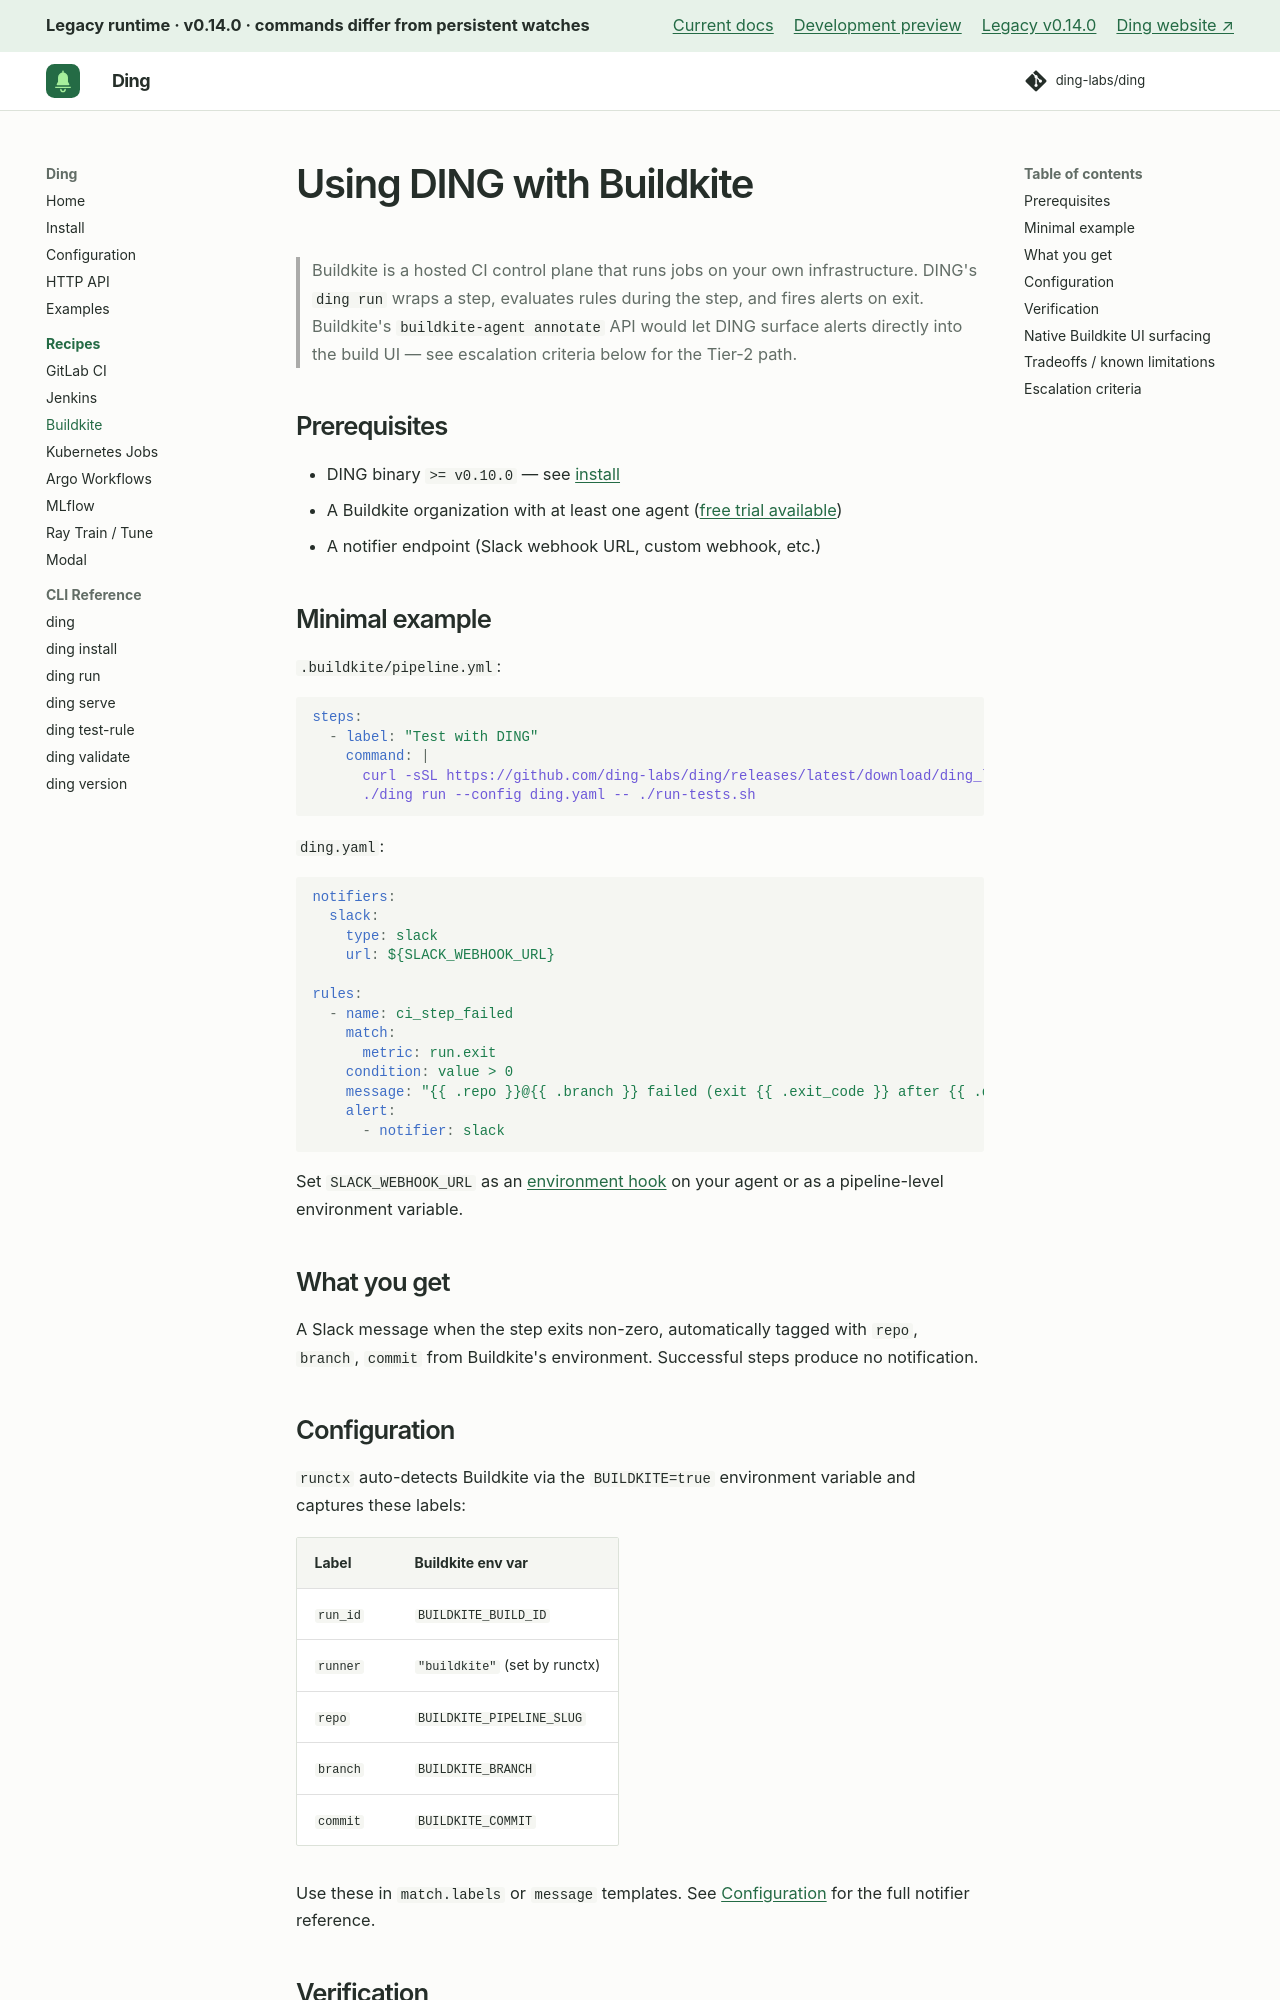

repository: ding-labs/ding · page: legacy/v0.14.0/recipes/buildkite/index.html · generator: mkdocs

# Using DING with Buildkite

> Buildkite is a hosted CI control plane that runs jobs on your own infrastructure. DING's `ding run` wraps a step, evaluates rules during the step, and fires alerts on exit. Buildkite's `buildkite-agent annotate` API would let DING surface alerts directly into the build UI — see escalation criteria below for the Tier-2 path.

## Prerequisites

- DING binary `>= v0.10.0` — see [install](../install.md)
- A Buildkite organization with at least one agent ([free trial available](https://buildkite.com/pricing))
- A notifier endpoint (Slack webhook URL, custom webhook, etc.)

## Minimal example

`.buildkite/pipeline.yml`:

```yaml
steps:
  - label: "Test with DING"
    command: |
      curl -sSL https://github.com/ding-labs/ding/releases/latest/download/ding_linux_amd64.tar.gz | tar -xz
      ./ding run --config ding.yaml -- ./run-tests.sh
```

`ding.yaml`:

```yaml
notifiers:
  slack:
    type: slack
    url: ${SLACK_WEBHOOK_URL}

rules:
  - name: ci_step_failed
    match:
      metric: run.exit
    condition: value > 0
    message: "{{ .repo }}@{{ .branch }} failed (exit {{ .exit_code }} after {{ .duration_seconds | humanize_duration }})"
    alert:
      - notifier: slack
```

Set `SLACK_WEBHOOK_URL` as an [environment hook](https://buildkite.com/docs/agent/v3/hooks) on your agent or as a pipeline-level environment variable.

## What you get

A Slack message when the step exits non-zero, automatically tagged with `repo`, `branch`, `commit` from Buildkite's environment. Successful steps produce no notification.

## Configuration

`runctx` auto-detects Buildkite via the `BUILDKITE=true` environment variable and captures these labels:

| Label | Buildkite env var |
|---|---|
| `run_id` | `BUILDKITE_BUILD_ID` |
| `runner` | `"buildkite"` (set by runctx) |
| `repo` | `BUILDKITE_PIPELINE_SLUG` |
| `branch` | `BUILDKITE_BRANCH` |
| `commit` | `BUILDKITE_COMMIT` |

Use these in `match.labels` or `message` templates. See [Configuration](../configuration.md) for the full notifier reference.

## Verification

1. Locally: `ding validate --config ding.yaml` — confirms the rule parses.
2. Trigger a build. Confirm a successful step produces no alert.
3. Force a failure (`exit 1` in `run-tests.sh`). Confirm the alert fires in Slack within ~5 seconds of step exit.

If the alert doesn't fire, check the Buildkite build log for `ding` output. Common issues: webhook URL not exposed (env hook scope, agent vs pipeline level), or `drain_timeout` shorter than the notifier retry window — see [Configuration → drain_timeout](../configuration.md#drain_timeout-and-retry-behaviour-in-ding-run).
